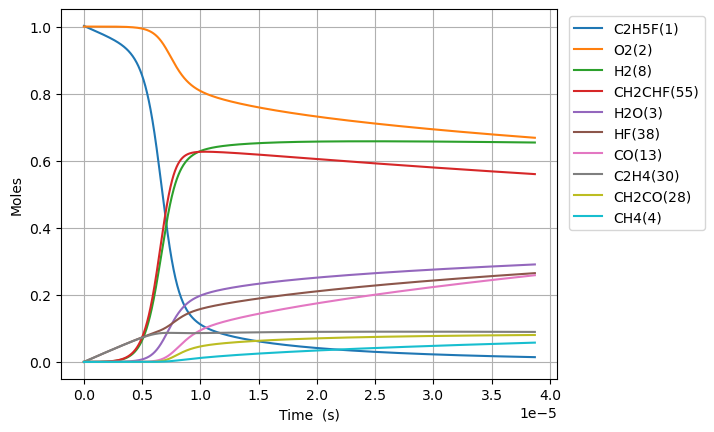

Source data for this figure (header and first rows):
Time (s), Volume (m^3), N2, Ne, C2H5F(1), O2(2), H2O(3), CH4(4), OH(5), C2H4(30), HF(38), C2H4(126), H2(8), H2CC(24), HCO(15), CO(13), HO2(11), H2O2(12), C2H4F(62), H(6), CH2CHF(55), C2H4F(61), C2H3(29), CH2O(20)
0.0, 0.5722, 3.76, 0.0, 1.002, 1.0, 0.0, 0.0, 0.0, 0.0, 0.0, 0.0, 0.0, 0.0, 0.0, 0.0, 0.0, 0.0, 0.0, 0.0, 0.0, 0.0, 0.0, 0.0
1.469184856953926e-20, 0.5722, 3.76, 0.0, 1.002, 1.0, 1.0126795486518687e-46, 2.802332156012344e-33, 2.3573490638758874e-34, 2.263845519362069e-16, 2.263845519362069e-16, 4.8362505953580464e-36, 2.4363430860848965e-34, 2.432941264985183e-34, 1.406735297041183e-46, 1.4924121758008485e-49, 9.001999347374172e-20, 8.295437375076883e-36, 4.176591005845245e-20, 1.0651395252981644e-24, 1.549533750369312e-31, 4.8255148554507656e-20, 3.2567386836005216e-36, 2.2366092937434838e-35
4.113717599470993e-20, 0.5722, 3.76, 0.0, 1.002, 1.0, 1.2022531601833189e-45, 1.6926086222314276e-32, 1.4238388345950062e-33, 6.338767454213791e-16, 6.338767454213791e-16, 2.9210953594367265e-35, 1.4715512242806109e-33, 1.469496524050548e-33, 1.670076146385031e-45, 1.7717917393736113e-48, 2.5205598172648255e-19, 5.01044417454653e-35, 1.1694454816342298e-19, 2.982391167170129e-24, 9.35918385221532e-31, 1.3511441595237294e-19, 1.9670701648967202e-35, 1.3509120134210566e-34
9.402783084505127e-20, 0.5722, 3.76, 0.0, 1.002, 1.0, 1.1803792819605904e-44, 8.149181909683473e-32, 6.855171077960632e-33, 1.448861132391723e-15, 1.448861132391723e-15, 1.4063816728908181e-34, 7.084885698614877e-33, 7.074993198569371e-33, 1.6396906646975582e-44, 1.739555638525533e-47, 5.761279582319865e-19, 2.4123131886724914e-34, 2.673018243723884e-19, 6.816896436255135e-24, 4.50604414605097e-30, 3.0883295074710915e-19, 9.470596091940376e-35, 6.504059826205932e-34
1.9980914054573395e-19, 0.5722, 3.76, 0.0, 1.002, 1.0, 1.0440321075670674e-43, 3.558961838135238e-31, 2.993833311338911e-32, 3.0788299063324085e-15, 3.0788299063324085e-15, 6.1420382536319315e-34, 3.0941557237504826e-32, 3.0898354065233883e-32, 1.4502878243188144e-43, 1.5386172639445305e-46, 1.2242719112430845e-18, 1.0535205466349019e-33, 5.680163767864169e-19, 1.448591491578945e-23, 1.9679078629452693e-29, 6.562700203326044e-19, 4.136058128203717e-34, 2.8404938030540983e-33
4.113717599470993e-19, 0.5722, 3.76, 0.0, 1.002, 1.0, 8.775718941330587e-43, 1.4857965091173502e-30, 1.249866473861876e-31, 6.338767454213768e-15, 6.338767454213768e-15, 2.564180063433326e-33, 1.291749108222609e-31, 1.2899454586881287e-31, 1.2190543028520632e-42, 1.293300520623482e-45, 2.52055981726564e-18, 4.398240896266998e-33, 1.1694454815988646e-18, 2.982398364031528e-23, 8.215627944244278e-29, 1.3511441594876866e-18, 1.726722850072942e-33, 1.1858502475426815e-32
8.344969987498299e-19, 0.5722, 3.76, 0.0, 1.002, 1.0, 7.194864595835296e-42, 6.069963543205634e-30, 5.106112367967712e-31, 1.2858642549976448e-14, 1.2858642549976448e-14, 1.0475512220726684e-32, 5.277216611884021e-31, 5.269848097549109e-31, 9.994543696769562e-42, 1.0603259070648869e-44, 5.1131356293121894e-18, 1.796824917192198e-32, 2.37230369116132e-18, 6.050024815119577e-23, 3.3563520844689117e-28, 2.740892437734216e-18, 7.054226258462664e-33, 4.8445851946191695e-32
1.6807474763552912e-18, 0.5722, 3.76, 0.0, 1.002, 1.0, 5.826587890989196e-41, 2.4535763145295444e-29, 2.0639722595356496e-30, 2.5898392741501626e-14, 2.589839274150163e-14, 4.2343695207649355e-32, 2.133135344056995e-30, 2.1301568586263874e-30, 8.093840611754849e-41, 8.586794139872928e-44, 1.0298287253411041e-17, 7.263053602882403e-32, 4.778020110036479e-18, 1.2185328542027205e-22, 1.3566911759194362e-27, 5.520388993972741e-18, 2.8514310411436773e-32, 1.9582587939177245e-31
3.373248431566214e-18, 0.5722, 3.76, 0.0, 1.002, 1.0, 4.689744839286726e-40, 9.865722448505383e-29, 8.299141684346384e-30, 5.197789312455131e-14, 5.197789312455132e-14, 1.7026213545262735e-31, 8.577243513137776e-30, 8.565267040634622e-30, 6.514627072436467e-40, 6.911399016044835e-43, 2.066859050163176e-17, 2.9204419096522803e-31, 9.58945294678778e-18, 2.445613929476852e-22, 5.4551955483173164e-27, 1.1079382105431643e-17, 1.1465478806741438e-31, 7.874072482989234e-31
6.75825034198806e-18, 0.5722, 3.76, 0.0, 1.002, 1.0, 3.763224888412984e-39, 3.9565959570629183e-28, 3.328327008059673e-29, 1.0413689389064793e-13, 1.0413689389064796e-13, 6.828273096814248e-31, 3.4398583663060556e-29, 3.4350551740657546e-29, 5.227577948459036e-39, 5.545962538648433e-42, 4.1409196998165267e-17, 1.1712278257302888e-30, 1.921231861629432e-17, 4.899857399595503e-22, 2.187777403970982e-26, 2.2197368324276866e-17, 4.598169808214934e-31, 3.157855242175467e-30
1.352825416283175e-17, 0.5722, 3.76, 0.0, 1.002, 1.0, 3.015159363263506e-38, 1.5847021323109018e-27, 1.333066852939889e-28, 2.084548954228303e-13, 2.0845489542283045e-13, 2.7348708063288723e-30, 1.377737639970457e-28, 1.3758137847629165e-28, 4.188423765418944e-38, 4.443519027208698e-41, 8.28904099916005e-17, 4.691020394844241e-30, 3.8458049939323155e-17, 9.808669618114044e-22, 8.762520998316645e-26, 4.443334074567699e-17, 1.8416663164341953e-30, 1.2647892254163782e-29
2.706826180451913e-17, 0.5722, 3.76, 0.0, 1.002, 1, 2.4139608486412547e-37, 6.3429383821306495e-27, 5.335741512793465e-28, 4.1709089848715124e-13, 4.170908984871518e-13, 1.0946610178259072e-29, 5.5145416309833135e-28, 5.506840612224124e-28, 3.353285752479686e-37, 3.5575173099650667e-40, 1.6585283597994383e-16, 1.8776306731526032e-29, 7.694951252144379e-17, 1.9627595168273656e-21, 3.5072919750704347e-25, 8.890528552331594e-17, 7.37146479076616e-30, 5.062453037497144e-29
5.414827708789389e-17, 0.5722, 3.76, 0.0, 1.002, 1, 1.9319023501923635e-36, 2.5380015587908203e-26, 2.1349916404844127e-27, 8.343629046156185e-13, 8.343629046156207e-13, 4.3800696723668083e-29, 2.2065354214082213e-27, 2.2034535432740617e-27, 2.6836477326704878e-36, 2.8470954316778075e-39, 3.3177768796252213e-16, 7.512968419965367e-29, 1.53932437429937e-16, 3.927065072106349e-21, 1.4033736334568702e-24, 1.7784917481794862e-16, 2.9495460973363446e-29, 2.0256406300303175e-28
1.0830830765464342e-16, 0.5722, 3.76, 0.0, 1.002, 1, 1.5458154345483453e-35, 1.0153658882158306e-25, 8.541356967832416e-27, 1.6689069168718531e-12, 1.6689069168718624e-12, 1.7523128731674244e-28, 8.827582229449707e-27, 8.815248969294967e-27, 2.1473259239584472e-35, 2.2781095293047302e-38, 6.636273919512452e-16, 3.005676583225534e-28, 3.078982862239312e-16, 7.85775796363693e-21, 5.614408335798555e-24, 3.557369523646331e-16, 1.1800105044634816e-28, 8.103881537978997e-28
2.166283687881425e-16, 0.5722, 3.76, 0.0, 1.002, 1, 1.2367698190045693e-34, 4.0617941055795214e-25, 3.4168209978283646e-26, 3.3379949413815253e-12, 3.337994941381561e-12, 7.009820288804573e-28, 3.5313232619158695e-26, 3.5263865634447017e-26, 1.7180238492005887e-34, 1.8226616483976949e-37, 1.3273268000229568e-15, 1.202368483375636e-27, 6.158299797199506e-16, 1.5727470870463608e-20, 2.245946095691998e-23, 7.115125032876787e-16, 4.720426191999317e-28, 3.241816437486363e-27
4.332684910551406e-16, 0.5722, 3.76, 0.0, 1.002, 1, 9.894629055622175e-34, 1.6247837549510903e-24, 1.3667841310223673e-25, 6.6761709903896795e-12, 6.676170990389825e-12, 2.8040408764672083e-27, 1.4125891735658954e-25, 1.4106120194071059e-25, 1.3744843228279642e-33, 1.4582001050102134e-36, 2.6547256165434427e-15, 4.8096696411965735e-27, 1.231693350344115e-15, 3.150020517817936e-20, 8.984149822227463e-23, 1.423063588452477e-15, 1.8882473269491728e-27, 1.2967793412808106e-26
8.665487355891368e-16, 0.5722, 3.76, 0.0, 1.002, 1, 7.915892399805757e-33, 6.499267246173549e-24, 5.46724869202581e-25, 1.3352523088361233e-11, 1.3352523088361815e-11, 1.1216381013082168e-26, 5.650490775714978e-25, 5.64256284245224e-25, 1.0996135498969061e-32, 1.1665902754458148e-35, 5.309523251092667e-15, 1.9239069991582684e-26, 2.463420026120949e-15, 6.317890776186321e-20, 3.5937329410430776e-22, 2.8461656920569057e-15, 7.55314311150873e-27, 5.187222899163011e-26
1.7331092246571291e-15, 0.5722, 3.76, 0.0, 1.002, 1, 6.33279110114145e-32, 2.5997333428399865e-23, 2.18692247233487e-24, 2.67052272841253e-11, 2.670522728412763e-11, 4.486589492109852e-26, 2.2602346002242554e-24, 2.2570480699273816e-24, 8.797012663916395e-32, 9.332872989697558e-35, 1.0619118526224118e-14, 7.695706286241297e-26, 4.926873115788674e-15, 1.2706924873826257e-19, 1.4375077173446884e-21, 5.69236963236512e-15, 3.021288086161171e-26, 2.0749102663318224e-25
3.4662302027931138e-15, 0.5722, 3.76, 0.0, 1.002, 1, 5.0662661827045395e-31, 1.0398986251227132e-22, 8.747740374500047e-24, 5.341063567493729e-11, 5.341063567494662e-11, 1.7946380823143792e-25, 9.041106768504287e-24, 9.028237984025715e-24, 7.037651672202865e-31, 7.466406736746292e-34, 2.123830910061904e-14, 3.078298175329545e-25, 9.853778247580643e-15, 2.569816734153652e-19, 5.750059458298972e-21, 1.1384776445379201e-14, 1.2085214672362746e-25, 8.299683276214716e-25
6.932472159065083e-15, 0.5722, 3.76, 0.0, 1.002, 1, 4.0530301534343965e-30, 4.1596050692003584e-22, 3.499109841981705e-23, 1.0682145245369674e-10, 1.0682145245373405e-10, 7.1785158451857015e-25, 3.616549810931585e-23, 3.611304205069052e-23, 5.630137690077171e-30, 5.9732455758274417e-33, 4.2476690345936934e-14, 1.2313224045787527e-24, 1.9707584320992963e-14, 5.253334895722091e-19, 2.300029106664942e-20, 2.276958580099976e-14, 4.834098849972176e-25, 3.319881750575212e-24
1.3864956071609023e-14, 0.5722, 3.76, 0.0, 1.002, 1, 3.2424372240830247e-29, 1.6638441355944198e-21, 1.3996495513332186e-22, 2.1364308599975746e-10, 2.136430859999067e-10, 2.8713661980394568e-24, 1.4467000890183501e-22, 1.4445233807815068e-22, 4.5041162703288204e-29, 4.778767492621419e-32, 8.495345322268459e-14, 4.9252959054027194e-24, 3.9415179707149564e-14, 1.0961449563398623e-18, 9.200123917752723e-20, 4.553918743062486e-14, 1.9336425485503786e-24, 1.327954386564272e-23
2.7729923896696904e-14, 0.5722, 3.76, 0.0, 1.002, 1, 2.593964969262214e-28, 6.655380711568766e-21, 5.598632443208139e-22, 4.272863530460462e-10, 4.272863530466432e-10, 1.1485121779385439e-23, 5.787430636025783e-22, 5.778096092316813e-22, 3.6032947873001893e-28, 3.823279138600662e-31, 1.699069805206254e-13, 1.9701196341288048e-23, 7.88303034369382e-14, 2.374198965638833e-18, 3.6800485408369824e-19, 9.107832236352596e-14, 7.734579509969683e-24, 5.311820905442915e-23
5.5459859546872665e-14, 0.5722, 3.76, 0.0, 1.002, 1, 2.0751939705101647e-27, 2.662153081154101e-20, 2.239478231851398e-21, 8.545728869552925e-10, 8.545728869576808e-10, 4.593769943975522e-23, 2.3154742695798744e-21, 2.3112382881102774e-21, 2.882635456220677e-27, 3.0590441391633945e-30, 3.398140412942723e-13, 7.880481196846866e-23, 1.5766028272759786e-13, 5.476029190882037e-18, 1.472017191502285e-18, 1.8215631892485194e-13, 3.093836305760628e-23, 2.124729023227023e-22
1.1091973084722417e-13, 0.5722, 3.76, 0.0, 1.002, 1, 1.6601894449016525e-26, 1.0648613619174986e-19, 8.958110691831194e-21, 1.7091459540404615e-09, 1.7091459540500142e-09, 1.837284125353308e-22, 9.265908760518086e-21, 9.244947553576557e-21, 2.306106484274208e-26, 2.4479072745597053e-29, 6.796281875524949e-13, 3.1521931039210653e-22, 3.153191686426911e-13, 1.3862561696805282e-17, 5.888048159823845e-18, 3.6431121883695927e-13, 1.2375375330818766e-22, 8.498917328708718e-22
2.218394734479272e-13, 0.5722, 3.76, 0.0, 1.002, 1, 1.3282060156935984e-25, 4.259445467785892e-19, 3.5834016328025014e-20, 3.4182920852775053e-09, 3.418292085315715e-09, 7.347344543243656e-22, 3.7095719276200864e-20, 3.697973660682831e-20, 1.844881665134261e-25, 1.9594004132723561e-28, 1.3592565789115928e-12, 1.2608774410968451e-21, 6.306326498835289e-13, 3.936698076334001e-17, 2.3552022176651663e-17, 7.286166458778788e-13, 4.950173029717795e-22, 3.3995671096053246e-21
4.436789586493333e-13, 0.5722, 3.76, 0.0, 1.002, 1, 1.0626517991422077e-24, 1.70377800010091e-18, 1.4334863652086638e-19, 6.836584336018413e-09, 6.83658433617125e-09, 2.9375048792052095e-21, 1.486395270087882e-19, 1.4791849993605931e-19, 1.475899491196992e-24, 1.5692394526574066e-27, 2.7185137569919025e-12, 5.0435107593671854e-21, 1.2612424506122352e-12, 1.2530016181220406e-16, 9.420671380937255e-17, 1.4572100092975882e-12, 1.9800872799643105e-21, 1.359826824237634e-20
8.873579290521454e-13, 0.5722, 3.76, 0.0, 1.002, 1, 8.502605546459053e-24, 6.8151100980844664e-18, 5.734950785211704e-19, 1.3673168790567517e-08, 1.3673168791178855e-08, 1.1738570950328173e-20, 5.966111709803387e-19, 5.916703925784463e-19, 1.1807101654323396e-23, 1.2581420383074969e-26, 5.437029694533027e-12, 2.0174049794610178e-20, 2.522393409892826e-12, 4.3685530968564156e-16, 3.768158341512459e-16, 2.914326777256707e-12, 7.920492972025416e-21, 5.439306815939079e-20
1e-12, 0.5722, 3.76, 0.0, 1.002, 1, 1.2516940085112161e-23, 8.761621784428723e-18, 7.373326012052987e-19, 1.5408853998240463e-08, 1.5408853999026404e-08, 1.508704401537397e-20, 7.677790935864033e-19, 7.606602652994591e-19, 1.7380742800819718e-23, 1.8532097019325798e-26, 6.127212154507831e-12, 2.5936107194898908e-20, 2.8425594169720292e-12, 5.51415808397131e-16, 4.844367934536028e-16, 3.2842446264575173e-12, 1.018277544809952e-20, 6.992866006929175e-20
1.3310368994549574e-12, 0.5722, 3.76, 0.0, 1.002, 1, 2.4314422569838985e-23, 1.4482106040249453e-17, 1.2188246855335658e-18, 2.0509753198183922e-08, 2.0509753199482996e-08, 2.4927666901953727e-20, 1.2708140423302757e-18, 1.257294276323183e-18, 3.3760776195845437e-23, 3.602017697690623e-26, 8.155547213386699e-12, 4.286986560525422e-20, 3.7834757318313126e-12, 8.880906579834916e-16, 8.00717454702391e-16, 4.371373590103539e-12, 1.6831259183075795e-20, 1.1558526185027205e-19
1.7747158698577695e-12, 0.5722, 3.76, 0.0, 1.002, 1, 5.129053044252296e-23, 2.4704764479439124e-17, 2.0794034184442032e-18, 2.734633755886763e-08, 2.7346337561083674e-08, 4.2497310174382485e-20, 2.172595257093228e-18, 2.1447877763141077e-18, 7.12109578026669e-23, 7.606342386299654e-26, 1.0874066313484973e-11, 7.313096256780917e-20, 5.044489421262076e-12, 1.4789976218906093e-15, 1.3659043390491504e-15, 5.828350451605898e-12, 2.8712480516973047e-20, 1.971748454376821e-19
2.6620738106633936e-12, 0.5722, 3.76, 0.0, 1.002, 1, 1.4011023004452418e-22, 5.1148060557935885e-17, 4.305942007673024e-18, 4.1019506170086916e-08, 4.101950617467486e-08, 8.789431185690905e-20, 4.514448609512607e-18, 4.440481814970555e-18, 1.9449786008377304e-22, 2.08146003288154e-25, 1.631110822455501e-11, 1.5140842242279079e-19, 7.566355738825088e-12, 2.9885856518701832e-15, 2.8278435258762935e-15, 8.742140014774984e-12, 5.944669467164189e-20, 4.0822542581362593e-19
3.5494317514690178e-12, 0.5722, 3.76, 0.0, 1.002, 1, 2.931943703117834e-22, 8.6989427877317e-17, 7.32457630966622e-18, 5.4692674608718025e-08, 5.4692674616520766e-08, 1.4933817484508523e-19, 7.704378117194423e-18, 7.552049836118918e-18, 4.069520738304589e-22, 4.362408222640952e-25, 2.1748155949861007e-11, 2.5750615697646877e-19, 1.0087969710333715e-11, 5.011724720199777e-15, 4.809278911048099e-15, 1.1655672373198453e-11, 1.0110511985640758e-19, 6.942844514253479e-19
4.436789692274642e-12, 0.5722, 3.76, 0.0, 1.002, 1, 5.338174746699395e-22, 1.3290014822905694e-16, 1.1192325426398878e-17, 6.836584286243325e-08, 6.836584287435385e-08, 2.279253742539855e-19, 1.1811963130395495e-17, 1.1537752679446786e-17, 7.408360541834094e-22, 7.955109683269984e-25, 2.7185209904251427e-11, 3.934113580986587e-19, 1.2609313343376078e-11, 7.585039673646274e-15, 7.347269006694557e-15, 1.456892918028892e-11, 1.5446868575462791e-19, 1.0607096424419752e-18
6.211505573885891e-12, 0.5722, 3.76, 0.0, 1.002, 1, 1.4099281633663219e-21, 2.5556208523914863e-16, 2.153149175401624e-17, 9.57121788035011e-08, 9.5712178826423e-08, 4.372714682937932e-19, 2.2898739322598206e-17, 2.218636333174749e-17, 1.9559921697354047e-21, 2.110125474219206e-24, 3.805933688848368e-11, 7.565166901591188e-19, 1.7651172831862077e-11, 1.4416367366775098e-14, 1.4127545197182227e-14, 2.0394599002554514e-11, 2.9705072144516993e-19, 2.0397064805799004e-18
9.760937337108387e-12, 0.5722, 3.76, 0.0, 1.002, 1, 5.456332495457508e-21, 6.234930994615971e-16, 5.2577833396454585e-17, 1.5040484843404415e-07, 1.504048484899614e-07, 1.0614834915739348e-18, 5.683624222203019e-17, 5.412629453773008e-17, 7.56321491532217e-21, 8.245827954155815e-24, 5.98076666745409e-11, 1.845674720224046e-18, 2.773160219753773e-11, 3.4774382358784845e-14, 3.446171868648044e-14, 3.204258509518317e-11, 7.247810835048614e-19, 4.976263133383376e-18
1e-11, 0.5722, 3.76, 0.0, 1.002, 1, 5.8743413183965925e-21, 6.541552094387323e-16, 5.5167032397012486e-17, 1.5408852957834992e-07, 1.5408852963701667e-07, 1.1132923092083843e-18, 5.970327272603349e-17, 5.678799389887109e-17, 8.142126654105478e-21, 8.883884266752125e-24, 6.127247199670723e-11, 1.9364416595757452e-18, 2.8410385335024932e-11, 3.646659128651651e-14, 3.615609279696181e-14, 3.2826943822362374e-11, 7.604293728890304e-19, 5.2209859007438385e-18
1.3310369100330884e-11, 0.5722, 3.76, 0.0, 1.002, 1, 1.3549933091644118e-20, 1.1550403822462296e-15, 9.74832097467409e-17, 2.0509751505988506e-07, 2.0509751516346472e-07, 1.9574114361833074e-18, 1.0694482335539347e-16, 1.0026787276958954e-16, 1.8769423640659194e-20, 2.0635701496089512e-23, 8.155609761381389e-11, 3.4191801824116837e-18, 3.7807643338462674e-11, 6.406420897540748e-14, 6.383261496527999e-14, 4.3686097262092464e-11, 1.342795354397908e-18, 9.218690868184903e-18
2.040923262677588e-11, 0.5722, 3.76, 0.0, 1.002, 1, 4.9289738679513344e-20, 2.7088322832952758e-15, 2.2903195124054204e-16, 3.1448283930019633e-07, 3.1448283954307043e-07, 4.545420864054268e-18, 2.5919984035719245e-16, 2.3513688210693815e-16, 6.816557444870762e-20, 7.645711000239884e-23, 1.2505326268204144e-10, 8.018807011486016e-18, 5.7946577611865776e-11, 1.4940866786681976e-13, 1.496573944634013e-13, 6.695971376502007e-11, 3.1497393715053694e-18, 2.161996876747474e-17
3.460695967966587e-11, 0.5722, 3.76, 0.0, 1.002, 1, 2.4714018663739855e-19, 7.779149695640439e-15, 6.601956310946528e-16, 5.332534517360594e-07, 5.332534524332837e-07, 1.2790013505564983e-17, 7.946425089568363e-16, 6.751751826271408e-16, 3.4057823021159263e-19, 3.985166287286053e-22, 2.1204880440773326e-10, 2.3028501072526175e-17, 9.817193673956509e-11, 4.27009821952634e-13, 4.295147002532663e-13, 1.1345338010101749e-10, 9.048702824462798e-18, 6.208788635869887e-17
4.8804686732555854e-11, 0.5722, 3.76, 0.0, 1.002, 1, 6.775575150962766e-19, 1.5466382166809237e-14, 1.3169200934145127e-15, 7.52024016113e-07, 7.520240174987739e-07, 2.4978114675279215e-17, 1.6680694069351052e-15, 1.3422244461523622e-15, 9.312817878087846e-19, 1.1233088899756477e-21, 2.9904596004847786e-10, 4.5785449543155883e-17, 1.3832739206647965e-10, 8.469671692147463e-13, 8.534856318877357e-13, 1.5987570928568367e-10, 1.7996238876862585e-17, 1.234426040964706e-16
6.300241378544584e-11, 0.5722, 3.76, 0.0, 1.002, 1, 1.4302431439347851e-18, 2.5770473047517403e-14, 2.201255073455163e-15, 9.707945324314912e-07, 9.707945347398176e-07, 4.091106034689695e-17, 2.921272285264029e-15, 2.2362093669050334e-15, 1.961001181069736e-18, 2.4318400438385814e-21, 3.860447274874844e-10, 7.628974519076507e-17, 1.784130938576434e-10, 1.4090135998961354e-12, 1.4213449040649716e-12, 2.0622681870365327e-10, 2.999479705899772e-17, 2.0568388511218271e-16
7.720014083833583e-11, 0.5722, 3.76, 0.0, 1.002, 1, 2.5986760847549746e-18, 3.8691374027734566e-14, 3.3153171803131116e-15, 1.189565000691825e-06, 1.1895650041565134e-06, 6.039329239967016e-17, 4.5973609537154544e-15, 3.357053040071696e-15, 3.5544320953655396e-18, 4.526761555600302e-21, 4.730451045476568e-10, 1.145415139758767e-16, 2.1842919680626477e-10, 2.1128741508894264e-12, 2.132860702971457e-12, 2.5250682918825813e-10, 4.5046785643301763e-17, 3.0881156647466566e-16
9.999999999999999e-11, 0.5722, 3.76, 0.0, 1.002, 1, 5.565681218318501e-18, 6.49160272864887e-14, 5.589967770078774e-15, 1.5408842237502376e-06, 1.5408842295607045e-06, 9.868324676719852e-17, 8.274001719621403e-15, 5.631488008725026e-15, 7.583240540992734e-18, 1.0065404655831452e-20, 6.127607140689901e-10, 1.921801805402167e-16, 2.8254502639791196e-10, 3.5392790089114398e-12, 3.575514275780601e-12, 3.266785312278322e-10, 7.561254985430165e-17, 5.181240611721219e-16
1.055955949441158e-10, 0.5722, 3.76, 0.0, 1.002, 1, 6.533877260311227e-18, 7.2383442444243e-14, 6.2404575108353675e-15, 1.6271057930387704e-06, 1.6271057995169495e-06, 1.0933347110501307e-16, 9.377578323233428e-15, 6.279032996866064e-15, 8.894397871243185e-18, 1.1917196369432824e-20, 6.47050679492531e-10, 2.1428798207581588e-16, 2.982531774892739e-10, 3.9450219226333e-12, 3.98600572788485e-12, 3.448539998372382e-10, 8.431926886557184e-17, 5.777256490873179e-16
1.339910490498958e-10, 0.5722, 3.76, 0.0, 1.002, 1, 1.3247236589932275e-17, 1.1654223256281328e-13, 1.0109274624441784e-14, 2.0646463931554176e-06, 2.064646403580281e-06, 1.7039445507451142e-16, 1.6353034162432103e-14, 1.0107550862678145e-14, 1.795014266857902e-17, 2.5206661035367014e-20, 8.210626675168975e-10, 3.4502595707895865e-16, 3.7780056813187957e-10, 6.341216317644483e-12, 6.411071189169436e-12, 4.3691818593682243e-10, 1.3583077025945467e-16, 9.30183808649524e-16
1.6238650315567578e-10, 0.5722, 3.76, 0.0, 1.002, 1, 2.3556455526495032e-17, 1.7116737475886495e-13, 1.4939557058672304e-14, 2.5021868010432205e-06, 2.5021868163466436e-06, 2.4223750656259257e-16, 2.588493626467439e-14, 1.484196154177739e-14, 3.177245151012474e-17, 4.6672320496964016e-20, 9.95081050406524e-10, 5.067566092249366e-16, 4.570726626265325e-10, 9.299155850114434e-12, 9.406117167487064e-12, 5.287003998962767e-10, 1.9959734674011434e-16, 1.3661849814155505e-15
1.9078195726145576e-10, 0.5722, 3.76, 0.0, 1.002, 1, 3.8289619008085006e-17, 2.3625850626656127e-13, 2.07488925050828e-14, 2.9397270167033886e-06, 2.9397270378161037e-06, 3.237031203538772e-16, 3.832978114838861e-14, 2.0481626223970074e-14, 5.1402054996829125e-17, 7.891601850753899e-20, 1.1691058101892369e-09, 6.994811061047006e-16, 5.360707371481008e-10, 1.281656942760843e-11, 1.2969229427082957e-11, 6.20201641436298e-10, 2.7563260569527526e-16, 1.885728146118707e-15
2.4757286547301573e-10, 0.5722, 3.76, 0.0, 1.002, 1, 8.432569813647217e-17, 3.9783734786910225e-13, 3.537184832832245e-14, 3.814806871344474e-06, 3.814806906864531e-06, 5.119988865394826e-16, 7.331458161459412e-14, 3.4474270367196114e-14, 1.1206804668719433e-16, 1.881275775979038e-19, 1.5171743920759722e-09, 1.1779160948843853e-15, 6.932496762438458e-10, 2.1521179726687796e-11, 2.179237147887917e-11, 8.023650148936937e-10, 4.645484457833034e-16, 3.1754365747152792e-15
2.977040964007919e-10, 0.5722, 3.76, 0.0, 1.002, 1, 1.4776732682328743e-16, 5.752529133237187e-13, 5.169859683949491e-14, 4.587268439030984e-06, 4.587268490354172e-06, 7.016777831961579e-16, 1.1719804959935353e-13, 4.9829028880109953e-14, 1.9467899086812247e-16, 3.5117425701301265e-19, 1.8244471802232065e-09, 1.7032780731208555e-15, 8.310978253924325e-10, 3.1043527378102427e-11, 3.1451233123660205e-11, 9.62242100389002e-10, 6.721861323435327e-16, 4.591581220390888e-15
3.478353273285681e-10, 0.5722, 3.76, 0.0, 1.002, 1, 2.3756675487098113e-16, 7.852844131337099e-13, 7.132800925187563e-14, 5.359729407581306e-06, 5.359729477596746e-06, 9.09289518160319e-16, 1.7522671148665124e-13, 6.799617810379151e-14, 3.1031768810854673e-16, 5.983524351855587e-19, 2.1317395890247553e-09, 2.3252605631683156e-15, 9.681099963150223e-10, 4.227741775944405e-11, 4.285348957597707e-11, 1.121257660237781e-09, 9.181965826959543e-16, 6.268101010523341e-15
3.9796655825634427e-10, 0.5722, 3.76, 0.0, 1.002, 1, 3.5862296591173206e-16, 1.0279299057200624e-12, 9.435258540154015e-14, 6.1321897769990174e-06, 6.132189868592696e-06, 1.1316429969326067e-15, 2.492586203106998e-13, 8.897232082666587e-14, 4.645085439467454e-16, 9.531084363233265e-19, 2.4390515248669313e-09, 3.0438696813821967e-15, 1.1042928204540147e-09, 5.5211018402112764e-11, 5.5989168386204065e-11, 1.279416921857792e-09, 1.2026118412399019e-15, 8.204990528130578e-15
4.4809778918412044e-10, 0.5722, 3.76, 0.0, 1.002, 1, 5.159748044121298e-16, 1.3031874494545489e-12, 1.2086442677453052e-13, 6.904649547287106e-06, 6.904649663342458e-06, 1.3661384756918277e-15, 3.4113894172642597e-13, 1.1275406347607627e-13, 6.627672575728962e-16, 1.4416910007593606e-18, 2.746382894803223e-09, 3.859111515541662e-15, 1.2396528773651052e-09, 6.98325803065689e-11, 7.084836769598664e-11, 1.4367250813094917e-09, 1.5254561508229125e-15, 1.0402244373668197e-14
4.982290201118966e-10, 0.5722, 3.76, 0.0, 1.002, 1, 7.147992327406549e-16, 1.6110551023705472e-12, 1.509552556178665e-13, 7.677108718448089e-06, 7.677108861846462e-06, 1.6106473175345077e-15, 4.5270048002335623e-13, 1.3933801558393176e-13, 9.106017279024184e-16, 2.093113492755867e-18, 3.053733606527423e-09, 4.7709921262625074e-15, 1.3741966967527766e-09, 8.613043456295997e-11, 8.742125338340795e-11, 1.5931873046408572e-09, 1.886747652979363e-15, 1.285985716198516e-14
5.984914819674489e-10, 0.5722, 3.76, 0.0, 1.002, 1, 1.2582036631889666e-15, 2.32461296773836e-12, 2.2223891983424908e-13, 9.222025263397224e-06, 9.222025470118936e-06, 2.122795894313496e-15, 7.42139935831215e-13, 2.0089900409519762e-13, 1.5769878079954932e-15, 4.013269565917692e-18, 3.668492689141272e-09, 6.884693787571298e-15, 1.6408615070496244e-09, 1.2370872319471855e-10, 1.2566906764431688e-10, 1.9035944641748455e-09, 2.724724743960199e-15, 1.855613808417843e-14
6.987539438230013e-10, 0.5722, 3.76, 0.0, 1.002, 1, 2.0329079877585646e-15, 3.168587965581746e-12, 3.0892957314361075e-13, 1.0766939411860125e-05, 1.0766939693413546e-05, 2.6575493823589218e-15, 1.1319930494959482e-12, 2.7362823768405936e-13, 2.5075539332481572e-15, 6.999433353383626e-18, 4.283328047007736e-09, 9.385022593390067e-15, 1.9043385004412297e-09, 1.6785412823569123e-10, 1.7065528714725773e-10, 2.210679126454094e-09, 3.716607643405033e-15, 2.5293790453958384e-14
7.990164056785536e-10, 0.5722, 3.76, 0.0, 1.002, 1, 3.085207590922979e-15, 4.142964560881727e-12, 4.1174655767263056e-13, 1.2311851163846702e-05, 1.2311851531733697e-05, 3.2081848390108583e-15, 1.6364682998648305e-12, 3.5749873448225456e-13, 3.746033031138402e-15, 1.1382764711467843e-17, 4.898238965164936e-09, 1.2272025999781754e-14, 2.16467809505266e-09, 2.184762374338878e-10, 2.2230372416289715e-10, 2.5144815082162525e-09, 4.862416434460707e-15, 3.307277160997874e-14
9.42301102441045e-10, 0.5722, 3.76, 0.0, 1.002, 1, 5.167203205852481e-15, 5.761750401939561e-12, 5.88085795804919e-13, 1.4519674418568383e-05, 1.451967492978818e-05, 4.0122180487417975e-15, 2.5841305028805863e-12, 4.966423091815308e-13, 6.13681871188565e-15, 2.082161456815745e-17, 5.7771355356648545e-09, 1.7069078001327532e-14, 2.5313811516342694e-09, 3.0188510108090386e-10, 3.0752910569570187e-10, 2.9430259940814353e-09, 6.767075944875617e-15, 4.5997039748806685e-14
9.999999999999999e-10, 0.5722, 3.76, 0.0, 1.002, 1, 6.226977150915678e-15, 6.488810324347488e-12, 6.692744495706172e-13, 1.5408734957643697e-05, 1.5408735533210848e-05, 4.3397734425053284e-15, 3.0490571564992646e-12, 5.590666062755008e-13, 7.330964723975534e-15, 2.5920551995126716e-17, 6.131098555641563e-09, 1.9223878690109838e-14, 2.6772989785560287e-09, 3.390990842588805e-10, 3.455988020875595e-10, 3.113750948548272e-09, 7.622842089663943e-15, 5.180205629409277e-14
1.0855857992035364e-09, 0.5722, 3.76, 0.0, 1.002, 1, 8.063658187818935e-15, 7.646780433394348e-12, 8.008740413943119e-13, 1.6727492778964326e-05, 1.672749345698847e-05, 4.8288193236150864e-15, 3.834709607307908e-12, 6.584065739471634e-13, 9.372121335334423e-15, 3.5125101199411957e-17, 6.656182963375028e-09, 2.2656073254685026e-14, 2.891920129528853e-09, 3.980836869793266e-10, 4.0599198848398053e-10, 3.3650624321376033e-09, 8.986087122690881e-15, 6.104781966977488e-14
1.277479340268861e-09, 0.5722, 3.76, 0.0, 1.002, 1, 1.3493352724075674e-14, 1.0588270083974585e-11, 1.1464844694435034e-12, 1.9684298315660484e-05, 1.9684299253834376e-05, 5.9326272075331255e-15, 6.05269965284316e-12, 9.10346119276678e-13, 1.5247555765480065e-14, 6.439931773045916e-17, 7.83367708535972e-09, 3.137604892859618e-14, 3.3653572846709093e-09, 5.465147912843945e-10, 5.582256970808858e-10, 3.920274654462975e-09, 1.2450217567324817e-14, 8.45353087213419e-14
... 819 more rows
